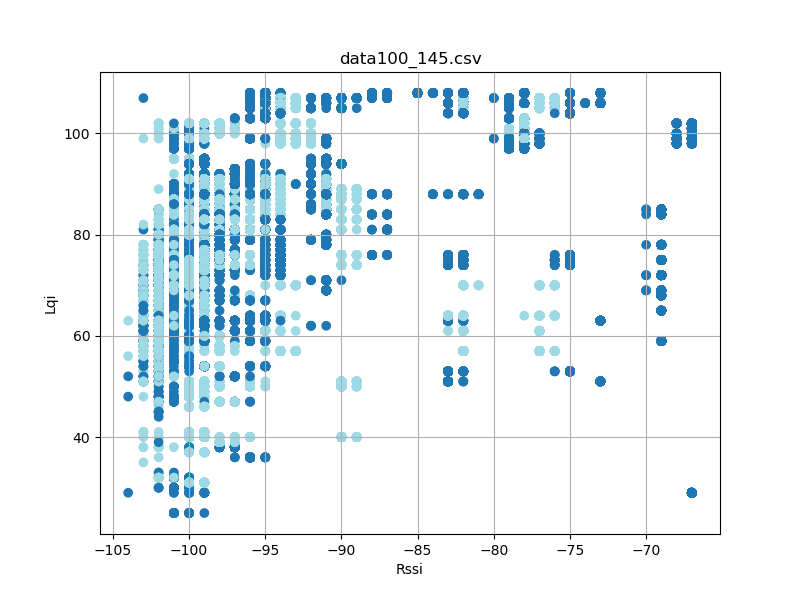

Values plotted in this chart, from the file beside it:
timestamp, rssi, lqi, device_id
'2023-08-26 12:27:40477', -102, 50, 4
'2023-08-26 12:27:42446', -102, 67, 4
'2023-08-26 12:27:42541', -102, 67, 4
'2023-08-26 12:27:42728', -102, 67, 4
'2023-08-26 12:27:43008', -102, 67, 4
'2023-08-26 12:27:44227', -102, 65, 4
'2023-08-26 12:27:44321', -102, 65, 4
'2023-08-26 12:27:45353', -102, 67, 4
'2023-08-26 12:27:46289', -102, 59, 4
'2023-08-26 12:28:01450', -101, 78, 4
'2023-08-26 12:28:01543', -100, 78, 4
'2023-08-26 12:28:01638', -100, 78, 4
'2023-08-26 12:28:01731', -100, 78, 4
'2023-08-26 12:28:01824', -100, 78, 4
'2023-08-26 12:28:01919', -101, 78, 4
'2023-08-26 12:28:02013', -100, 78, 4
'2023-08-26 12:28:02106', -101, 78, 4
'2023-08-26 12:28:02200', -101, 78, 4
'2023-08-26 12:28:02388', -101, 82, 4
'2023-08-26 12:28:02481', -100, 82, 4
'2023-08-26 12:28:02575', -101, 82, 4
'2023-08-26 12:28:02669', -100, 82, 4
'2023-08-26 12:28:02763', -100, 82, 4
'2023-08-26 12:28:02857', -101, 82, 4
'2023-08-26 12:28:02950', -101, 82, 4
'2023-08-26 12:28:03045', -100, 82, 4
'2023-08-26 12:28:03138', -100, 82, 4
'2023-08-26 12:28:03232', -100, 82, 4
'2023-08-26 12:28:03326', -100, 82, 4
'2023-08-26 12:28:03419', -100, 82, 4
'2023-08-26 12:28:03513', -100, 82, 4
'2023-08-26 12:28:03607', -100, 82, 4
'2023-08-26 12:28:03701', -101, 82, 4
'2023-08-26 12:28:03794', -100, 82, 4
'2023-08-26 12:28:03981', -100, 90, 4
'2023-08-26 12:28:04075', -100, 90, 4
'2023-08-26 12:28:04169', -101, 90, 4
'2023-08-26 12:28:04263', -101, 90, 4
'2023-08-26 12:28:04357', -100, 90, 4
'2023-08-26 12:28:04450', -100, 90, 4
'2023-08-26 12:28:04544', -101, 90, 4
'2023-08-26 12:28:04638', -100, 90, 4
'2023-08-26 12:28:04732', -100, 90, 4
'2023-08-26 12:28:04825', -100, 90, 4
'2023-08-26 12:28:04919', -100, 90, 4
'2023-08-26 12:28:05012', -101, 90, 4
'2023-08-26 12:28:05106', -101, 90, 4
'2023-08-26 12:28:05201', -100, 90, 4
'2023-08-26 12:28:05293', -100, 90, 4
'2023-08-26 12:28:05387', -100, 90, 4
'2023-08-26 12:28:05481', -100, 90, 4
'2023-08-26 12:28:05575', -100, 90, 4
'2023-08-26 12:28:05668', -100, 90, 4
'2023-08-26 12:28:05762', -101, 90, 4
'2023-08-26 12:28:05857', -101, 90, 4
'2023-08-26 12:28:05951', -100, 90, 4
'2023-08-26 12:28:06044', -100, 90, 4
'2023-08-26 12:28:06137', -101, 90, 4
'2023-08-26 12:28:06231', -100, 90, 4
'2023-08-26 12:28:06325', -101, 90, 4
... 56,101 more rows
